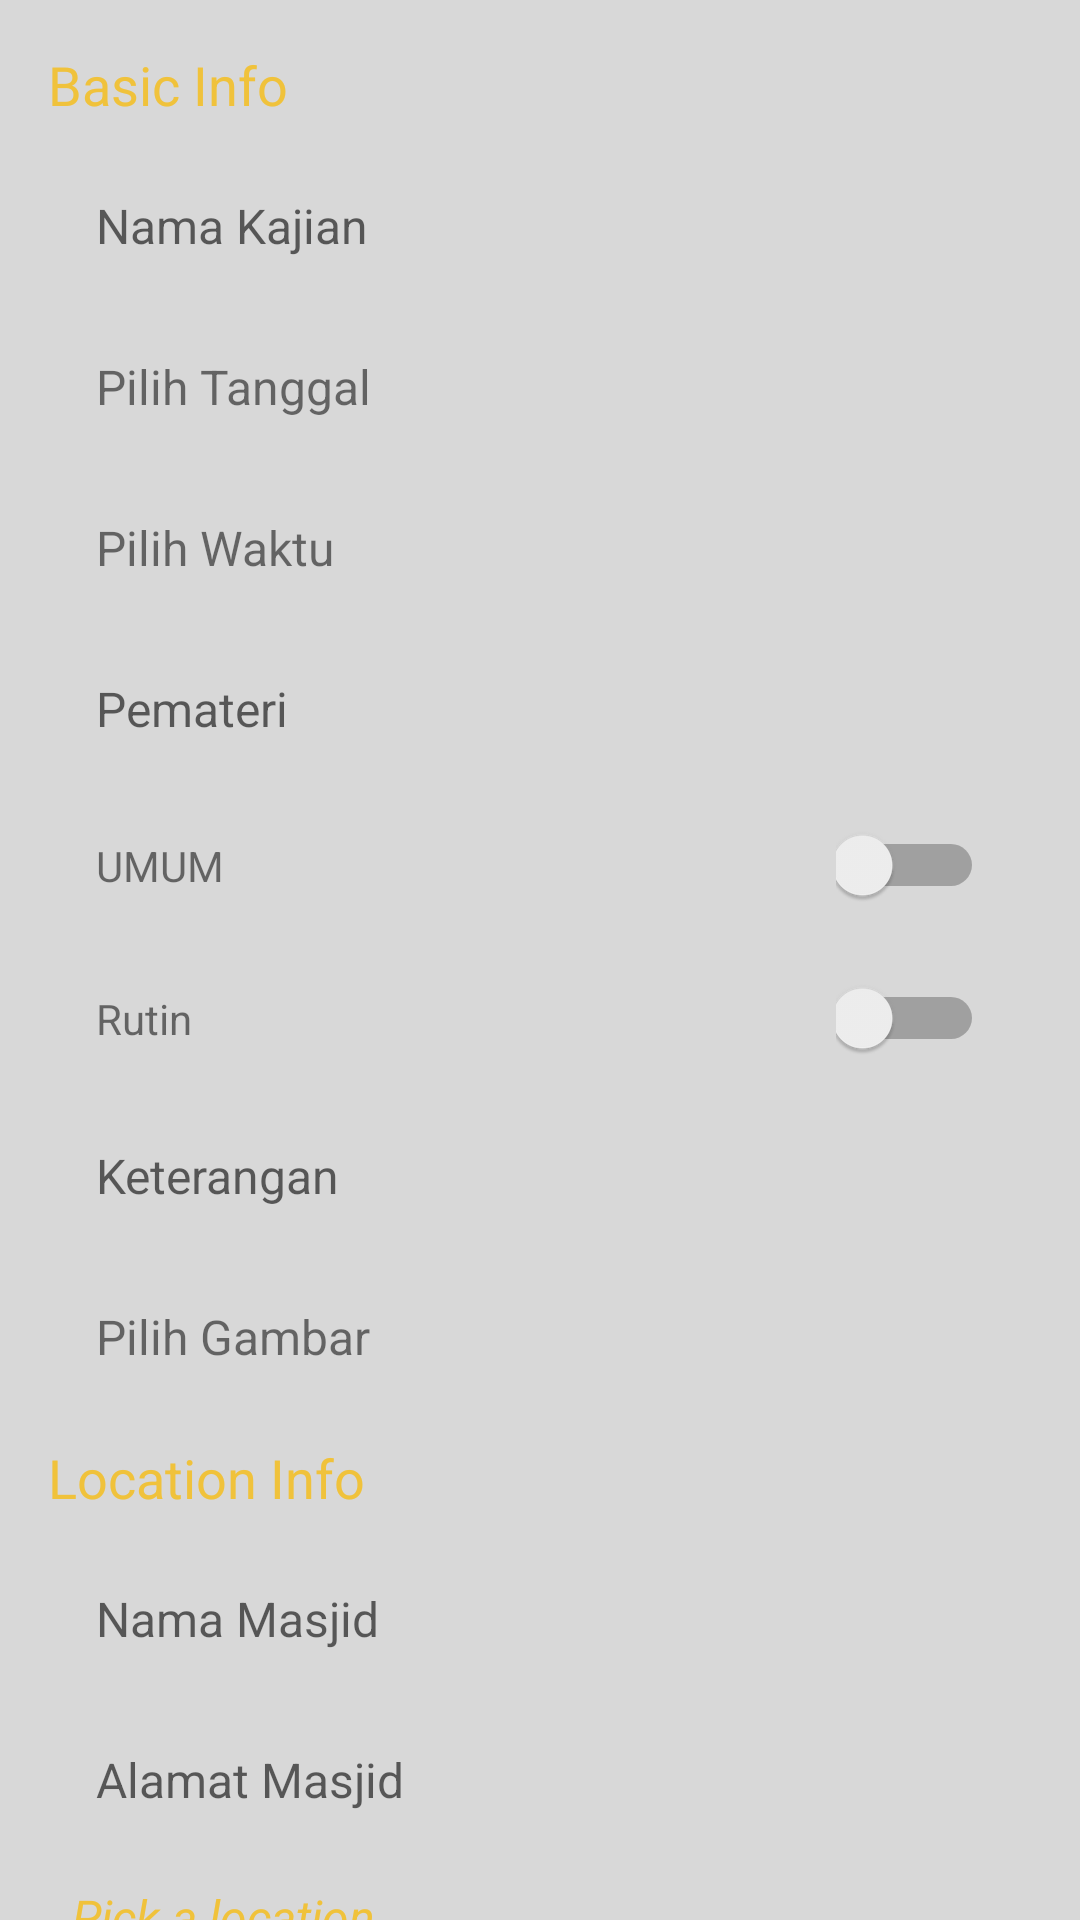

Here is an Android app screen rendered from its layout file. Give the layout XML and the strings, colors and styles it references.
<!-- AndroidManifest.xml: application theme AppTheme -->
<!-- res/layout/activity_create_kajian.xml -->
<?xml version="1.0" encoding="utf-8"?>
<RelativeLayout xmlns:android="http://schemas.android.com/apk/res/android"
    xmlns:tools="http://schemas.android.com/tools"
    android:id="@+id/activity_create_kajian"
    android:layout_width="match_parent"
    android:layout_height="match_parent"
    android:background="@color/back"
    tools:context="com.almuflihun.yukkajian.CreateKajian">

    <ScrollView
        android:layout_width="match_parent"
        android:layout_height="match_parent"
        android:scrollbars="none">

        <LinearLayout
            android:layout_width="match_parent"
            android:layout_height="match_parent"
            android:orientation="vertical"
            android:paddingBottom="@dimen/activity_vertical_margin"
            android:paddingLeft="@dimen/activity_vertical_margin"
            android:paddingRight="@dimen/activity_vertical_margin"
            android:paddingTop="@dimen/activity_vertical_margin">

            <TextView
                android:layout_width="wrap_content"
                android:layout_height="wrap_content"
                android:text="Basic Info"
                android:textColor="@color/colorPrimaryDark"
                android:textSize="@dimen/text_size_big" />

            <EditText
                android:id="@+id/tema"
                android:layout_width="match_parent"
                android:layout_height="wrap_content"
                android:layout_marginTop="@dimen/activity_vertical_margin"
                android:background="@drawable/shape_white"
                android:hint="Nama Kajian"
                android:lines="1"
                android:paddingBottom="@dimen/small_padding"
                android:paddingLeft="@dimen/activity_vertical_margin"
                android:paddingRight="@dimen/activity_vertical_margin"
                android:paddingTop="@dimen/small_padding"
                android:textSize="@dimen/text_size" />

            <TextView
                android:id="@+id/tanggal"
                android:layout_width="match_parent"
                android:layout_height="wrap_content"
                android:layout_marginTop="@dimen/activity_vertical_margin"
                android:background="@drawable/shape_white"
                android:paddingBottom="@dimen/small_padding"
                android:paddingLeft="@dimen/activity_vertical_margin"
                android:paddingRight="@dimen/activity_vertical_margin"
                android:paddingTop="@dimen/small_padding"
                android:text="Pilih Tanggal"
                android:textSize="@dimen/text_size" />

            <TextView
                android:id="@+id/jam"
                android:layout_width="match_parent"
                android:layout_height="wrap_content"
                android:layout_marginTop="@dimen/activity_vertical_margin"
                android:background="@drawable/shape_white"
                android:paddingBottom="@dimen/small_padding"
                android:paddingLeft="@dimen/activity_vertical_margin"
                android:paddingRight="@dimen/activity_vertical_margin"
                android:paddingTop="@dimen/small_padding"
                android:text="Pilih Waktu"
                android:textSize="@dimen/text_size" />

            <EditText
                android:id="@+id/pemateri"
                android:layout_width="match_parent"
                android:layout_height="wrap_content"
                android:layout_marginTop="@dimen/activity_vertical_margin"
                android:background="@drawable/shape_white"
                android:hint="Pemateri"
                android:lines="1"
                android:paddingBottom="@dimen/small_padding"
                android:paddingLeft="@dimen/activity_vertical_margin"
                android:paddingRight="@dimen/activity_vertical_margin"
                android:paddingTop="@dimen/small_padding"
                android:textSize="@dimen/text_size" />

            <LinearLayout
                android:layout_width="match_parent"
                android:layout_height="wrap_content"
                android:layout_marginTop="@dimen/activity_vertical_margin"
                android:background="@drawable/shape_white"
                android:orientation="horizontal"
                android:paddingLeft="@dimen/activity_vertical_margin"
                android:paddingRight="@dimen/activity_vertical_margin">

                <TextView
                    android:layout_width="0dp"
                    android:layout_height="wrap_content"
                    android:layout_weight="5"
                    android:paddingBottom="@dimen/small_padding"
                    android:paddingTop="@dimen/small_padding"
                    android:text="UMUM" />

                <Switch
                    android:id="@+id/isUmum"
                    android:layout_width="0dp"
                    android:layout_height="match_parent"
                    android:layout_weight="1" />
            </LinearLayout>
            <LinearLayout
                android:layout_width="match_parent"
                android:layout_height="wrap_content"
                android:layout_marginTop="@dimen/activity_vertical_margin"
                android:background="@drawable/shape_white"
                android:orientation="horizontal"
                android:paddingLeft="@dimen/activity_vertical_margin"
                android:paddingRight="@dimen/activity_vertical_margin">

                <TextView
                    android:layout_width="0dp"
                    android:layout_height="wrap_content"
                    android:layout_weight="5"
                    android:paddingBottom="@dimen/small_padding"
                    android:paddingTop="@dimen/small_padding"
                    android:text="Rutin" />

                <Switch
                    android:id="@+id/isRutin"
                    android:layout_width="0dp"
                    android:layout_height="match_parent"
                    android:layout_weight="1" />
            </LinearLayout>

            <EditText
                android:id="@+id/keterangan"
                android:layout_width="match_parent"
                android:layout_height="wrap_content"
                android:layout_marginTop="@dimen/activity_vertical_margin"
                android:background="@drawable/shape_white"
                android:hint="Keterangan"
                android:paddingBottom="@dimen/small_padding"
                android:paddingLeft="@dimen/activity_vertical_margin"
                android:paddingRight="@dimen/activity_vertical_margin"
                android:paddingTop="@dimen/small_padding"
                android:textSize="@dimen/text_size" />
            <TextView
                android:id="@+id/thumbnail"
                android:layout_width="match_parent"
                android:layout_height="wrap_content"
                android:layout_marginTop="@dimen/activity_vertical_margin"
                android:background="@drawable/shape_white"
                android:paddingBottom="@dimen/small_padding"
                android:paddingLeft="@dimen/activity_vertical_margin"
                android:paddingRight="@dimen/activity_vertical_margin"
                android:paddingTop="@dimen/small_padding"
                android:text="Pilih Gambar"
                android:textSize="@dimen/text_size" />

            <TextView
                android:layout_width="wrap_content"
                android:layout_height="wrap_content"
                android:layout_marginTop="@dimen/activity_vertical_margin"
                android:text="Location Info"
                android:textColor="@color/colorPrimaryDark"
                android:textSize="@dimen/text_size_big" />

            <EditText
                android:id="@+id/masjid"
                android:layout_width="match_parent"
                android:layout_height="wrap_content"
                android:layout_marginTop="@dimen/activity_vertical_margin"
                android:background="@drawable/shape_white"
                android:hint="Nama Masjid"
                android:paddingBottom="@dimen/small_padding"
                android:paddingLeft="@dimen/activity_vertical_margin"
                android:paddingRight="@dimen/activity_vertical_margin"
                android:paddingTop="@dimen/small_padding"
                android:textSize="@dimen/text_size" />

            <EditText
                android:id="@+id/alamat"
                android:layout_width="match_parent"
                android:layout_height="wrap_content"
                android:layout_marginTop="@dimen/activity_vertical_margin"
                android:background="@drawable/shape_white"
                android:hint="Alamat Masjid"
                android:paddingBottom="@dimen/small_padding"
                android:paddingLeft="@dimen/activity_vertical_margin"
                android:paddingRight="@dimen/activity_vertical_margin"
                android:paddingTop="@dimen/small_padding"
                android:textSize="@dimen/text_size" />

            <TextView
                android:layout_width="wrap_content"
                android:layout_height="wrap_content"
                android:layout_marginLeft="@dimen/small_padding"
                android:layout_marginTop="@dimen/activity_vertical_margin"
                android:text="Pick a location"
                android:textColor="@color/colorPrimaryDark"
                android:textSize="@dimen/text_size"
                android:textStyle="italic" />

            <TextView
                android:id="@+id/pickLocation"
                android:layout_width="match_parent"
                android:layout_height="wrap_content"
                android:layout_marginTop="@dimen/activity_vertical_margin"
                android:background="@drawable/shape_white"
                android:paddingBottom="@dimen/small_padding"
                android:paddingLeft="@dimen/activity_vertical_margin"
                android:paddingRight="@dimen/activity_vertical_margin"
                android:paddingTop="@dimen/small_padding"
                android:text="Silahkan masukkan lokasi"
                android:textSize="@dimen/text_size" />

            <Button
                android:id="@+id/submit"
                android:layout_width="match_parent"
                android:layout_height="wrap_content"
                android:layout_marginTop="@dimen/activity_vertical_margin"
                android:background="@drawable/shape_orange"
                android:text="Submit"
                android:textColor="@android:color/white"
                android:textSize="@dimen/text_size_big" />
        </LinearLayout>
    </ScrollView>
</RelativeLayout>
<!-- resources referenced by this layout -->
<resources>
  <color name="back">#D8D8D8</color>
  <color name="colorPrimaryDark">#F0C23B</color>
  <dimen name="activity_vertical_margin">16dp</dimen>
  <dimen name="small_padding">8dp</dimen>
  <dimen name="text_size">16sp</dimen>
  <dimen name="text_size_big">18sp</dimen>
  <style name="AppTheme" parent="Theme.AppCompat.Light.DarkActionBar">
          
          <item name="colorPrimary">@color/colorPrimary</item>
          <item name="colorPrimaryDark">@color/colorPrimaryDark</item>
          <item name="colorAccent">@color/colorPrimaryDark</item>
          <item name="android:windowDisablePreview">true</item>
      </style>
  <color name="colorPrimary">#F0C23B</color>
</resources>
